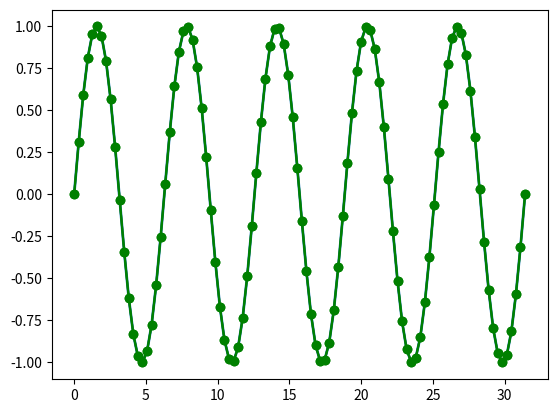

This figure's Python source:
import matplotlib.pyplot as plt
import matplotlib.animation as animation
import numpy as np
import random


fig = plt.figure()
ax = fig.add_subplot(1, 1, 1)
# lw: linewidth
line, = ax.plot([], [], lw=2)


# pinta la función inicial
def init_func():
    x = np.linspace(0, 10 * np.pi, 100)
    y = np.sin(x)
    # ax.clear()
    ax.plot(x, y, 'go-')
    line.set_data(x, y)
    return line,


def animate(i):
    z = random.randint(0, 100)
    a = [1, 2, 3, 4, 5, 6, 7, 8, 9, 10]
    b = [-1, 0, 1, 0, -1, 0, 1, 0, -1, 0]
    x = np.linspace(0, 10 * np.pi, z)
    y = np.sin(x)
    # ax.clear()
    # ax.plot(x, y, 'go')
    line.set_data(x, y)
    line.set_color('red')
    line.set_marker('o')

    return line,

# nº de veces se actualiza el gráfico.
# poner la profundidad del arbol de busqueda y pasar en cada frame los ptos a dibujar.
#con la funcion animate.
depth = 1


ani = animation.FuncAnimation(fig, animate, init_func=init_func, frames=depth, interval=100, repeat=False, blit=True)

plt.show()
